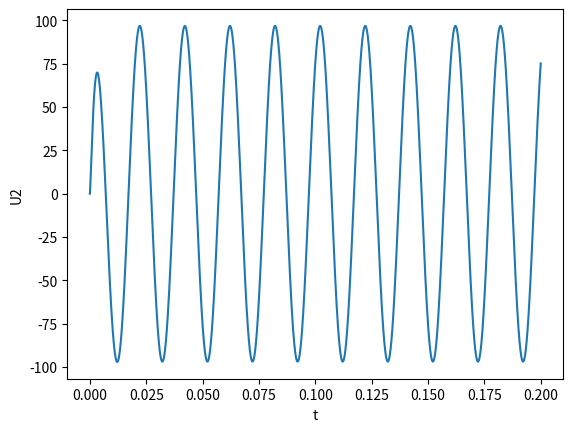

Python code for this plot:
if __name__ == '__main__':
    from math import sin, pi
    from matplotlib import pyplot as plt

    Umax = 100
    f = 50
    R1, R2, R3, R4 = 5, 4, 7, 2
    L1, L2, L3 = 0.01, 0.02, 0.015
    C1, C2, C3 = 0.0003, 0.00015, 0.0002
    t_int = 0.2
    h = 0.00001
    U1 = lambda t: Umax * sin(2 * pi * f * t)

    F = [
        lambda x, t: ((x[1] + x[2] - x[0]) / R2) / C1,
        lambda x, t: ((U1(t) - x[1] - x[2]) / R1 - (x[1] + x[2] - x[0]) / R2) / C2,
        lambda x, t: ((U1(t) - x[1] - x[2]) / R1 - (x[1] + x[2] - x[0]) / R2 - x[2] / R3) / C3
    ]

    X = [0, 0, 0]
    t = 0
    U2 = []
    times = [h * i for i in range(int(t_int / h))]
    temp_x = [0, 0, 0]
    temp_x_star = [0, 0, 0]
    while t < t_int:
        U2.append(temp_x[2] * R3)
        for i in range(2):
            temp_x = []
            for i in range(len(X)):
                temp_x_star.append(X[i] + h * F[i](X, t))
                temp_x.append(X[i] + 0.5 * h * (F[i](X, t) + F[i](temp_x_star, t + h)))
            for i in range(len(X)):
                X[i] += h * F[i](temp_x, t)
        t += h
    print(X)
    plt.plot(times, U2)
    plt.ylabel('U2')
    plt.xlabel('t')
    plt.show()
